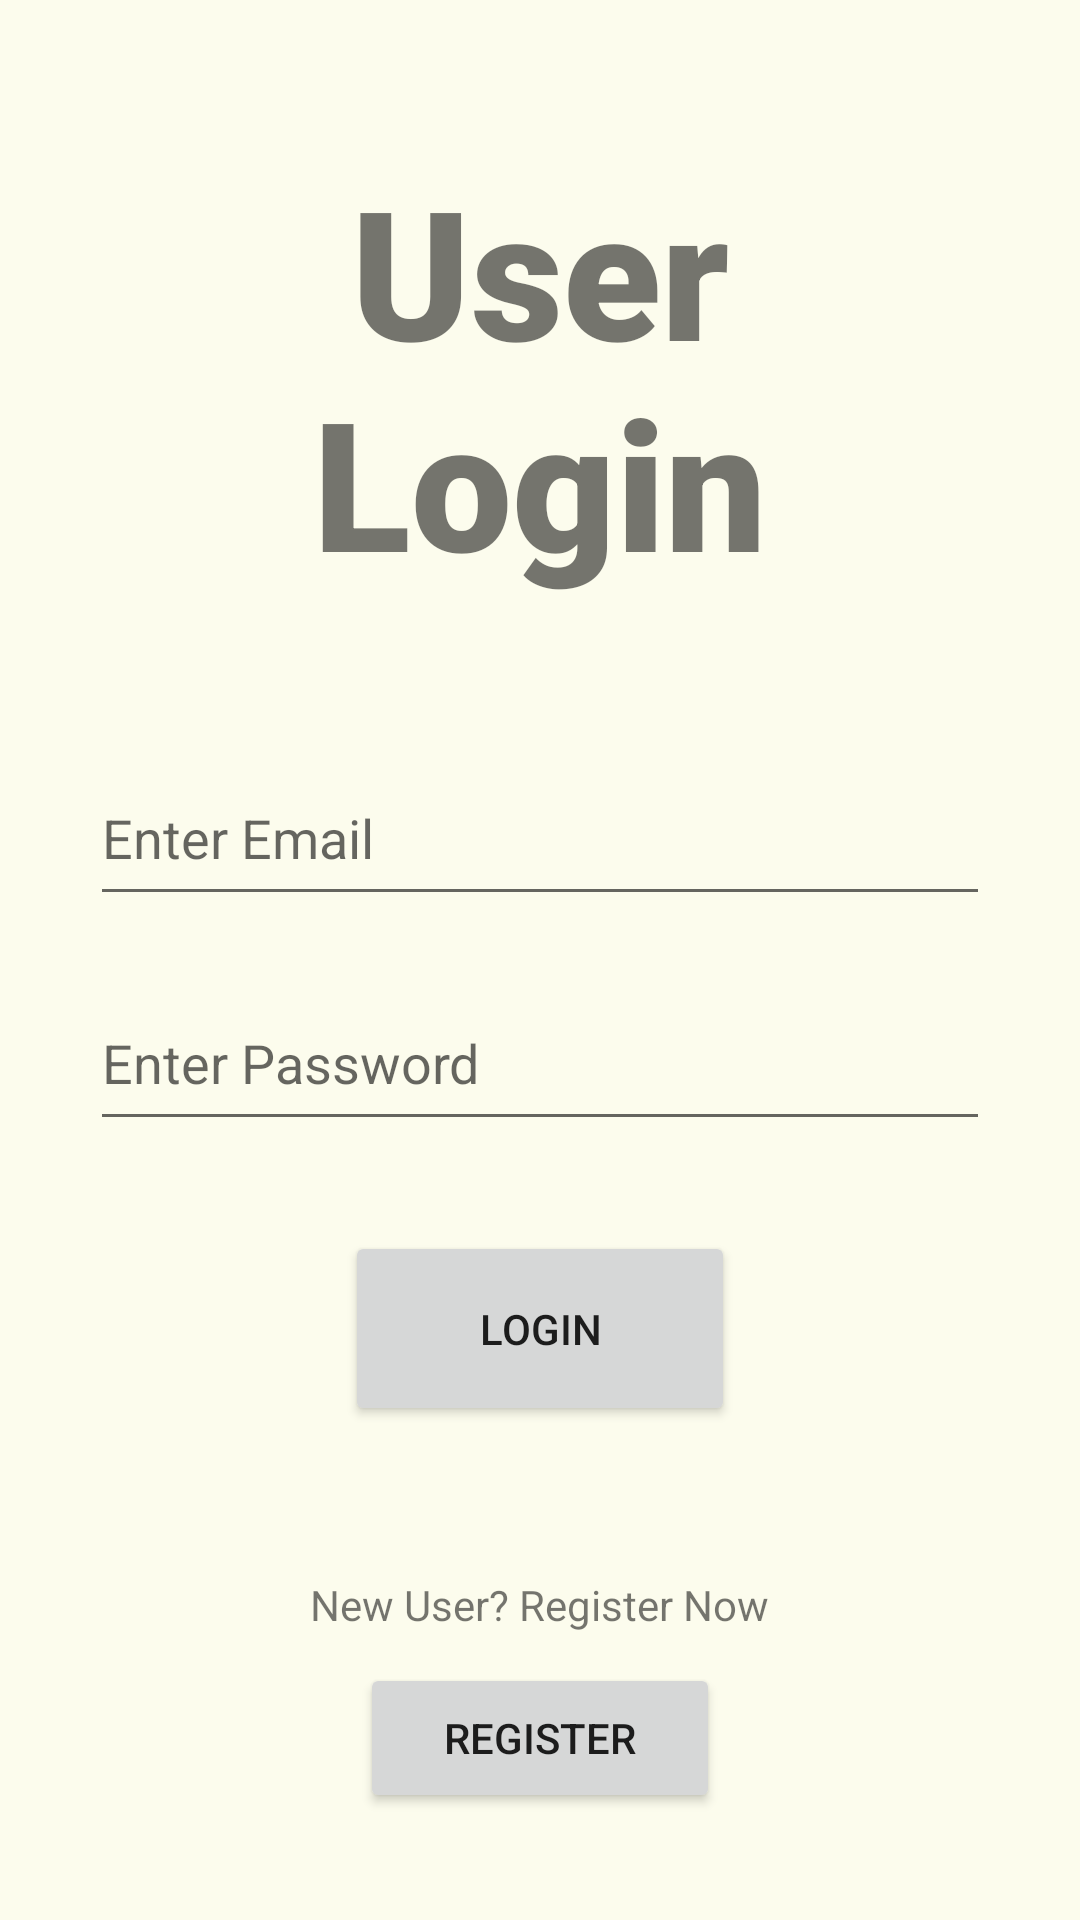

This screen was rendered from an Android layout file. Write that file and the resources it references.
<!-- AndroidManifest.xml: application theme Theme.MechanicOnDemand -->
<!-- res/layout/activity_userlogin.xml -->
<?xml version="1.0" encoding="utf-8"?>
<LinearLayout xmlns:android="http://schemas.android.com/apk/res/android"
    xmlns:app="http://schemas.android.com/apk/res-auto"
    xmlns:tools="http://schemas.android.com/tools"
    android:layout_width="match_parent"
    android:layout_height="match_parent"
    android:orientation="vertical"
    tools:context=".Login.UserLogin">

    <TextView
        android:id="@+id/textView"
        android:layout_width="160dp"
        android:layout_height="wrap_content"
        android:layout_marginTop="50dp"
        android:fontFamily="sans-serif-black"
        android:layout_gravity="center"
        android:text="User Login"
        android:textAlignment="center"
        android:textSize="60sp" />

    <EditText
        android:id="@+id/userEmail"
        android:layout_marginTop="50dp"
        android:layout_gravity="center"
        android:layout_width="300dp"
        android:layout_height="55dp"
        android:ems="10"
        android:hint="Enter Email"
        android:inputType="textEmailAddress" />

    <EditText
        android:id="@+id/userPassword"
        android:layout_width="300dp"
        android:layout_height="55dp"
        android:layout_gravity="center"
        android:layout_marginTop="20dp"
        android:ems="10"
        android:hint="Enter Password"
        android:inputType="textPassword" />

    <Button
        android:id="@+id/btnUserLogin"
        android:layout_marginTop="30dp"
        android:layout_gravity="center"
        android:layout_width="130dp"
        android:layout_height="65dp"
        android:text="Login" />

    <TextView
        android:id="@+id/textView5"
        android:layout_width="wrap_content"
        android:layout_height="wrap_content"
        android:layout_gravity="center"
        android:layout_marginTop="50dp"
        android:text="New User? Register Now" />

    <Button
        android:id="@+id/btnUserRegister"
        android:layout_width="120dp"
        android:layout_height="50dp"
        android:layout_gravity="center"
        android:layout_marginTop="10dp"
        android:text="Register" />


</LinearLayout>
<!-- resources referenced by this layout -->
<resources>
  <style name="Theme.MechanicOnDemand" parent="Theme.MaterialComponents.DayNight.NoActionBar">
          
          <item name="colorPrimary">@color/purple_500</item>
          <item name="colorPrimaryVariant">@color/purple_700</item>
          <item name="colorOnPrimary">@color/white</item>
          
          <item name="colorSecondary">@color/teal_200</item>
          <item name="colorSecondaryVariant">@color/teal_700</item>
          <item name="colorOnSecondary">@color/black</item>
          
          <item name="android:statusBarColor">?attr/colorPrimaryVariant</item>
          
          <item name="android:windowBackground">@color/cream</item>
      </style>
  <color name="purple_500">#FF6200EE</color>
  <color name="purple_700">#FF3700B3</color>
  <color name="white">#FFFFFFFF</color>
  <color name="teal_200">#FF03DAC5</color>
  <color name="teal_700">#FF018786</color>
  <color name="black">#FF000000</color>
  <color name="cream">#fcfced</color>
</resources>
